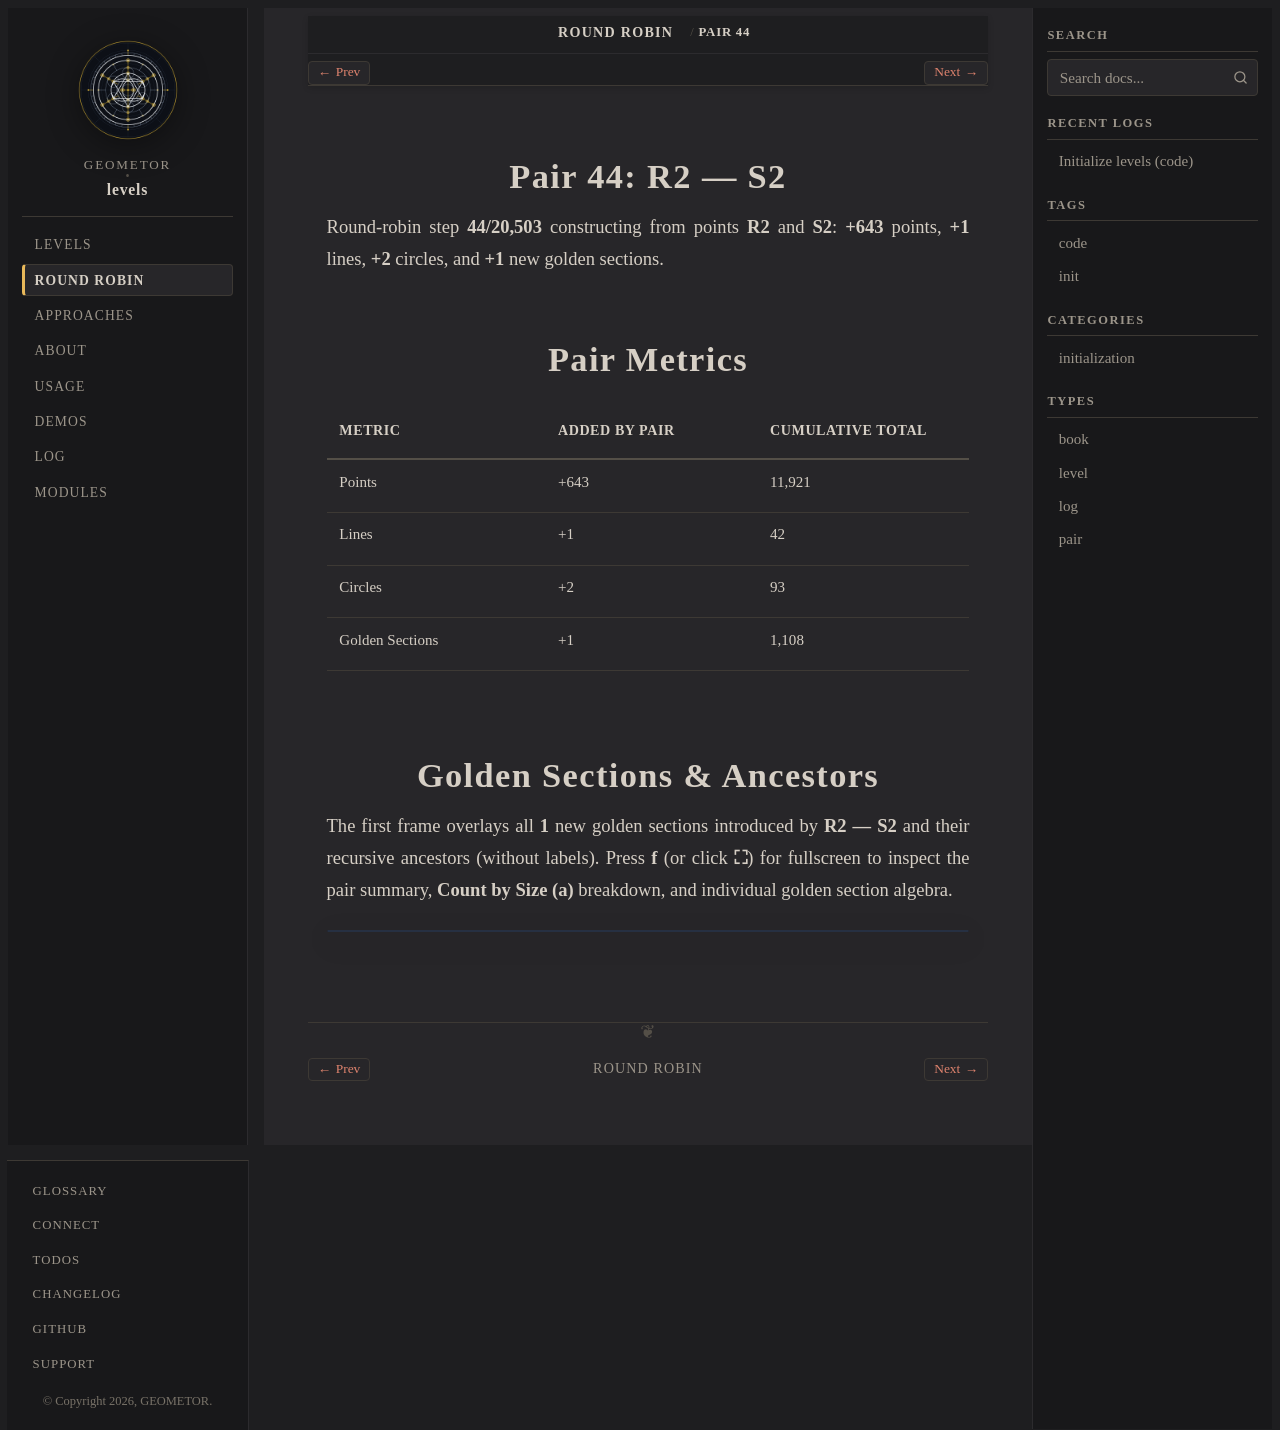

repository: geometor/levels · page: round-robin/pair-44-r2-s2/index.html · generator: sphinx

:type: pair
:order: 44

================
Pair 44: R2 — S2
================

.. container:: lead

   Round-robin step **44/20,503** constructing from points **R2** and **S2**: **+643** points, **+1** lines, **+2** circles, and **+1** new golden sections.

Pair Metrics
============

.. list-table::
   :header-rows: 1
   :widths: 34 33 33

   * - Metric
     - Added by Pair
     - Cumulative Total
   * - Points
     - +643
     - 11,921
   * - Lines
     - +1
     - 42
   * - Circles
     - +2
     - 93
   * - Golden Sections
     - +1
     - 1,108

Golden Sections & Ancestors
===========================

The first frame overlays all **1** new golden sections introduced by **R2 — S2** and their recursive ancestors (without labels). Press **f** (or click **⛶**) for fullscreen to inspect the pair summary, **Count by Size (a)** breakdown, and individual golden section algebra.

.. raw:: html

   <div class="geometor-svg-switcher"
        data-manifest="../../_static/svg/rr/pair_44/manifest.json"
        data-base="../../_static/svg/rr/pair_44/"
        data-interval="1500">
   </div>
